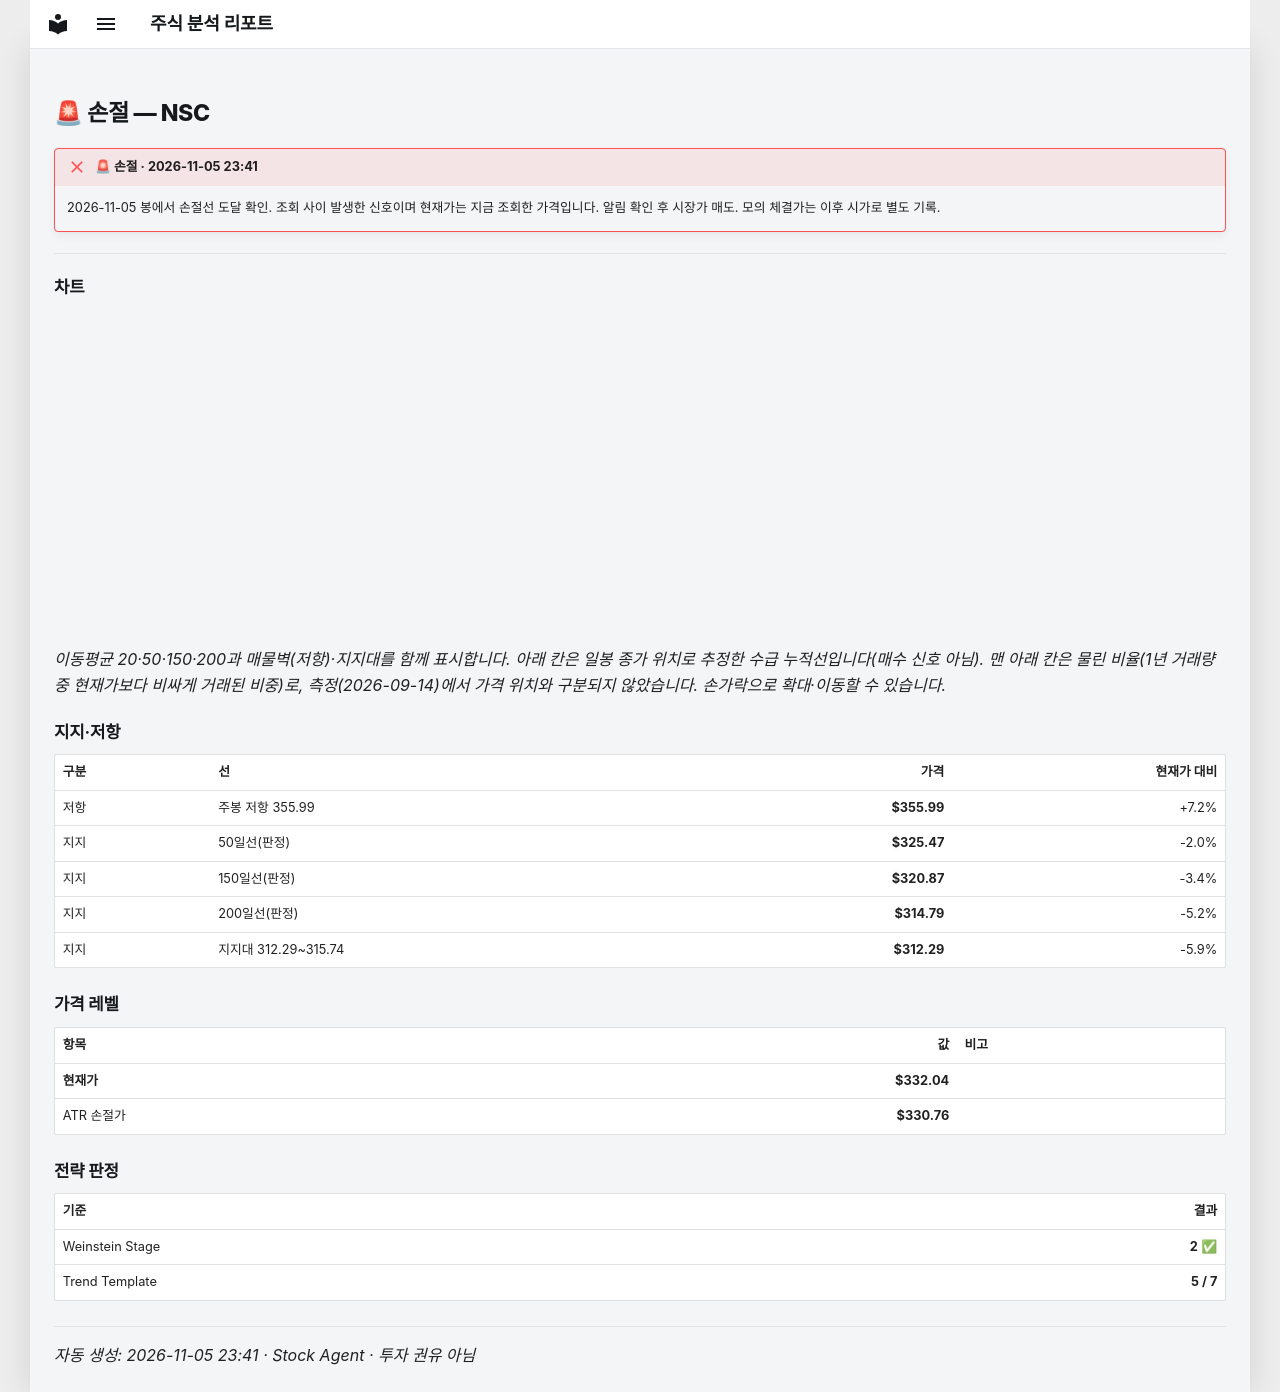

repository: soloandco/stock-reports · page: alerts/20261105-nsc-stop_hit/index.html · generator: mkdocs

---
title: "🚨 손절 — NSC"
ticker: NSC
alert: "🚨 손절"
created: 2026-11-05
comments: true
---

# 🚨 손절 — NSC

!!! failure "🚨 손절 · 2026-11-05 23:41"
    2026-11-05 봉에서 손절선 도달 확인. 조회 사이 발생한 신호이며 현재가는 지금 조회한 가격입니다. 알림 확인 후 시장가 매도. 모의 체결가는 이후 시가로 별도 기록.

---

## 차트

<div class="stock-chart" data-src="../charts/20261105-nsc-stop_hit.json"></div>

_이동평균 20·50·150·200과 매물벽(저항)·지지대를 함께 표시합니다. 아래 칸은 일봉 종가 위치로 추정한 수급 누적선입니다(매수 신호 아님). 맨 아래 칸은 물린 비율(1년 거래량 중 현재가보다 비싸게 거래된 비중)로, 측정(2026-09-14)에서 가격 위치와 구분되지 않았습니다. 손가락으로 확대·이동할 수 있습니다._

## 지지·저항

| 구분 | 선 | 가격 | 현재가 대비 |
|:-----|:---|-----:|-----------:|
| 저항 | 주봉 저항 355.99 | **$355.99** | +7.2% |
| 지지 | 50일선(판정) | **$325.47** | -2.0% |
| 지지 | 150일선(판정) | **$320.87** | -3.4% |
| 지지 | 200일선(판정) | **$314.79** | -5.2% |
| 지지 | 지지대 312.29~315.74 | **$312.29** | -5.9% |

## 가격 레벨

| 항목 | 값 | 비고 |
|:-----|---:|:-----|
| **현재가** | **$332.04** | |
| ATR 손절가 | **$330.76** | |

## 전략 판정

| 기준 | 결과 |
|:-----|-----:|
| Weinstein Stage | **2** ✅ |
| Trend Template | **5 / 7** |

---
_자동 생성: 2026-11-05 23:41 · Stock Agent · 투자 권유 아님_
